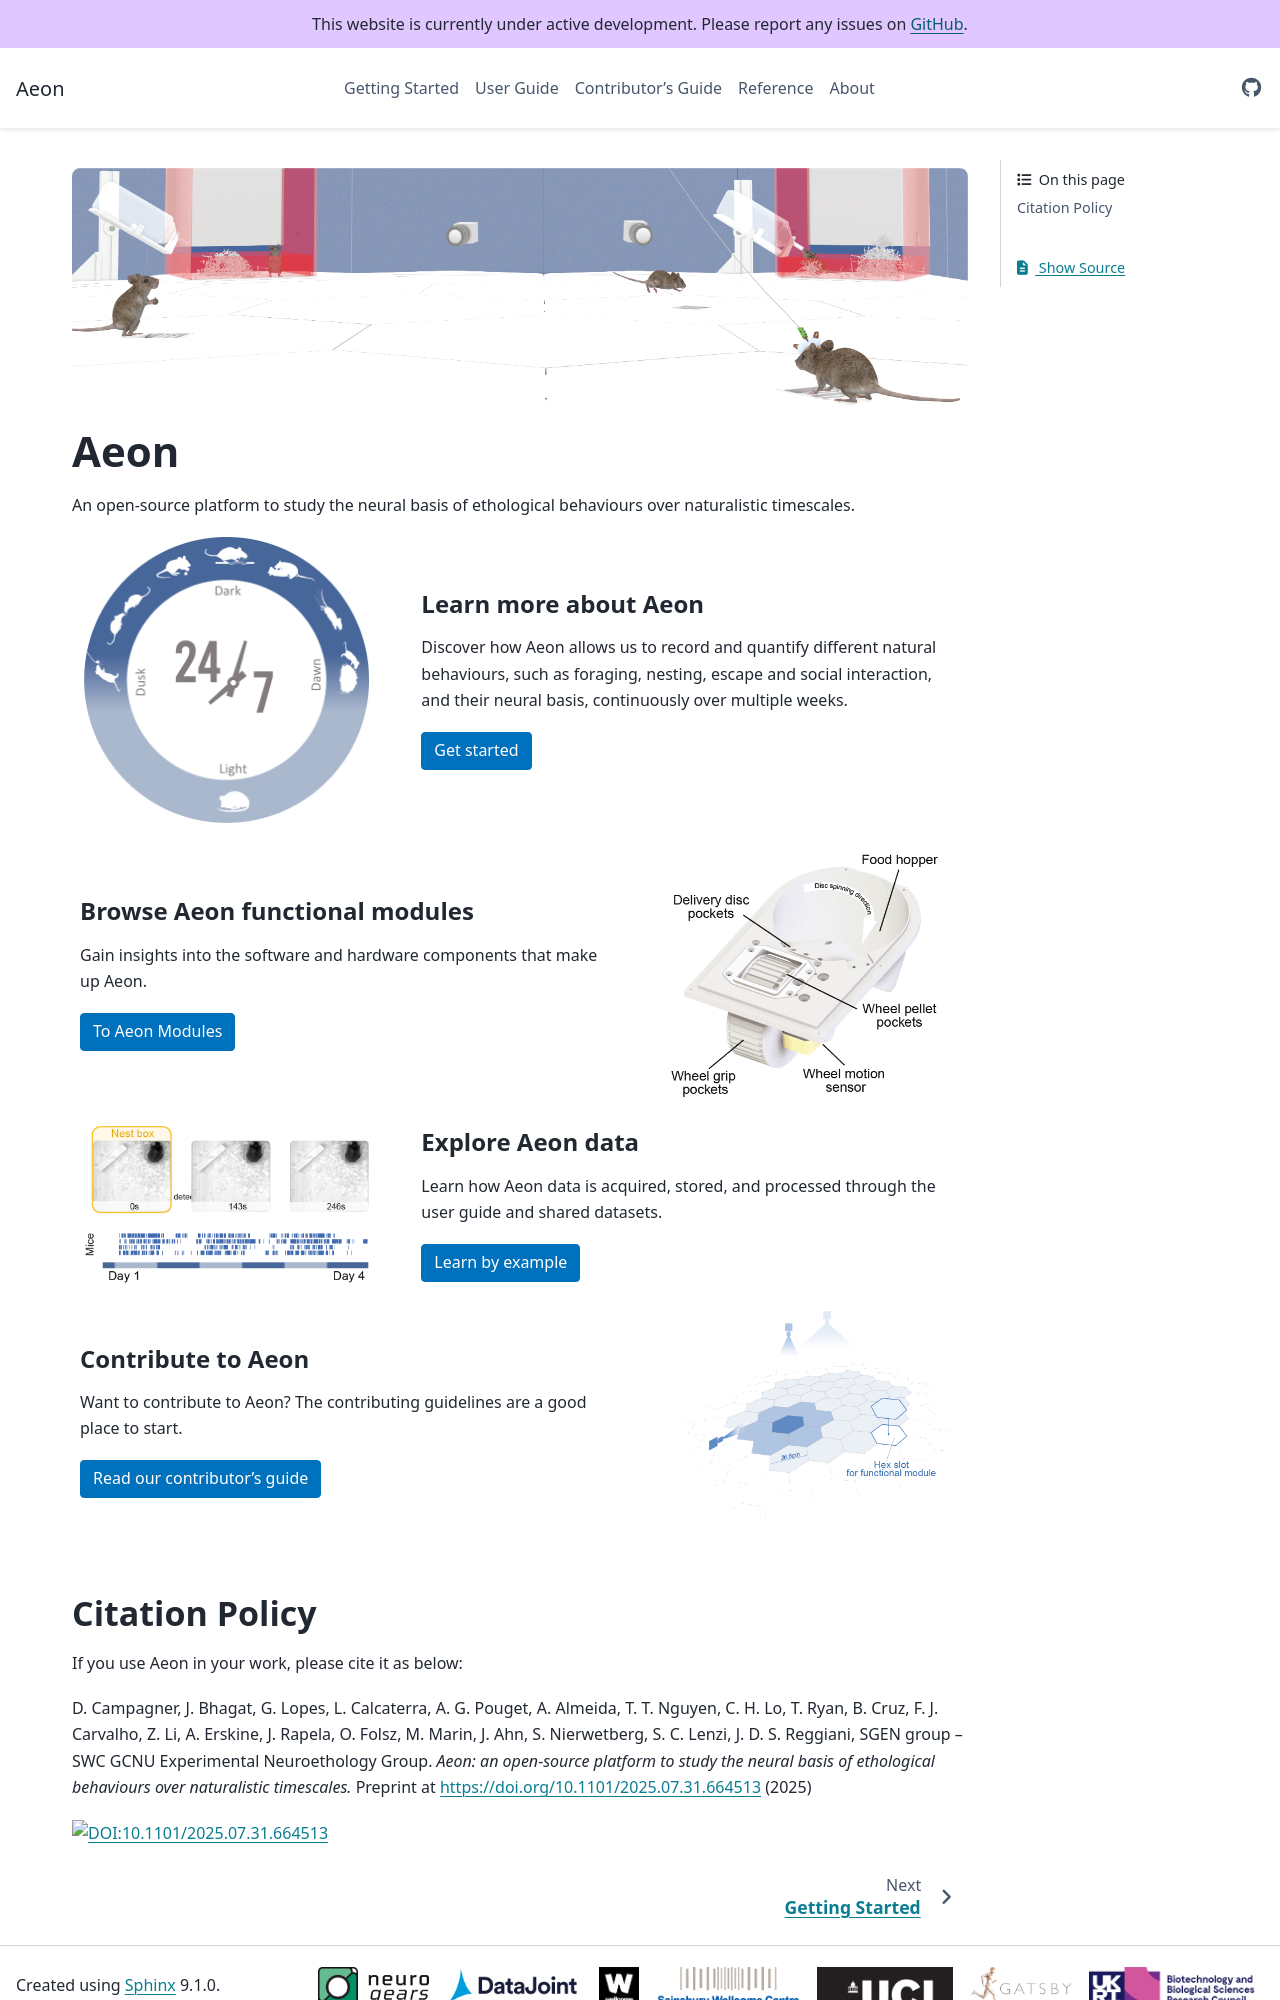

repository: SainsburyWellcomeCentre/aeon_docs · page: index.html · generator: sphinx

(target-home)=

![Banner](images/landing-banner.png){align=center}
# Aeon

An open-source platform to study the neural basis of ethological behaviours over naturalistic timescales.

::::{grid} 2
:gutter: 2

:::{grid-item}
:columns: 4
:child-align: center
![247Experiment](images/landing-247.png){align=left}
:::
:::{grid-item}
:columns: 8
:child-align: center
:padding: 0 0 5 0
<p class="h4">Learn more about Aeon</p>

Discover how Aeon allows us to record and quantify different natural behaviours, 
such as foraging, nesting, escape and social interaction, and their neural basis, 
continuously over multiple weeks.

```{button-ref} getting_started/index
:color: primary
Get started
```
:::

:::{grid-item}
:columns: 8
:child-align: center
:padding: 0 0 0 5
<p class="h4">Browse Aeon functional modules</p>

Gain insights into the software and hardware components that make up Aeon.

```{button-ref} user/aeon_modules
:color: primary
To Aeon Modules
```
:::
:::{grid-item}
:columns: 4
:child-align: center
![Feeder](images/landing-feeder.png){align=right} 
:::

:::{grid-item}
:columns: 4
:child-align: center
![Sleeping](images/landing-sleeping.png){align=left}
:::
:::{grid-item}
:columns: 8
:child-align: center
:padding: 0 0 5 0
<p class="h4">Explore Aeon data</p>

Learn how Aeon data is acquired, stored, and processed through the user guide and shared datasets.

```{button-ref} user/index
:color: primary
Learn by example
```
:::

:::{grid-item}
:columns: 8
:child-align: center
:padding: 0 0 0 5
<p class="h4">Contribute to Aeon</p>

Want to contribute to Aeon? The contributing guidelines are a good place to start.

```{button-ref} contributor/index
:color: primary
Read our contributor's guide
```
:::
:::{grid-item}
:columns: 4
:child-align: center
![Hexslot](images/landing-hexslot.png){align=right}
:::
::::
